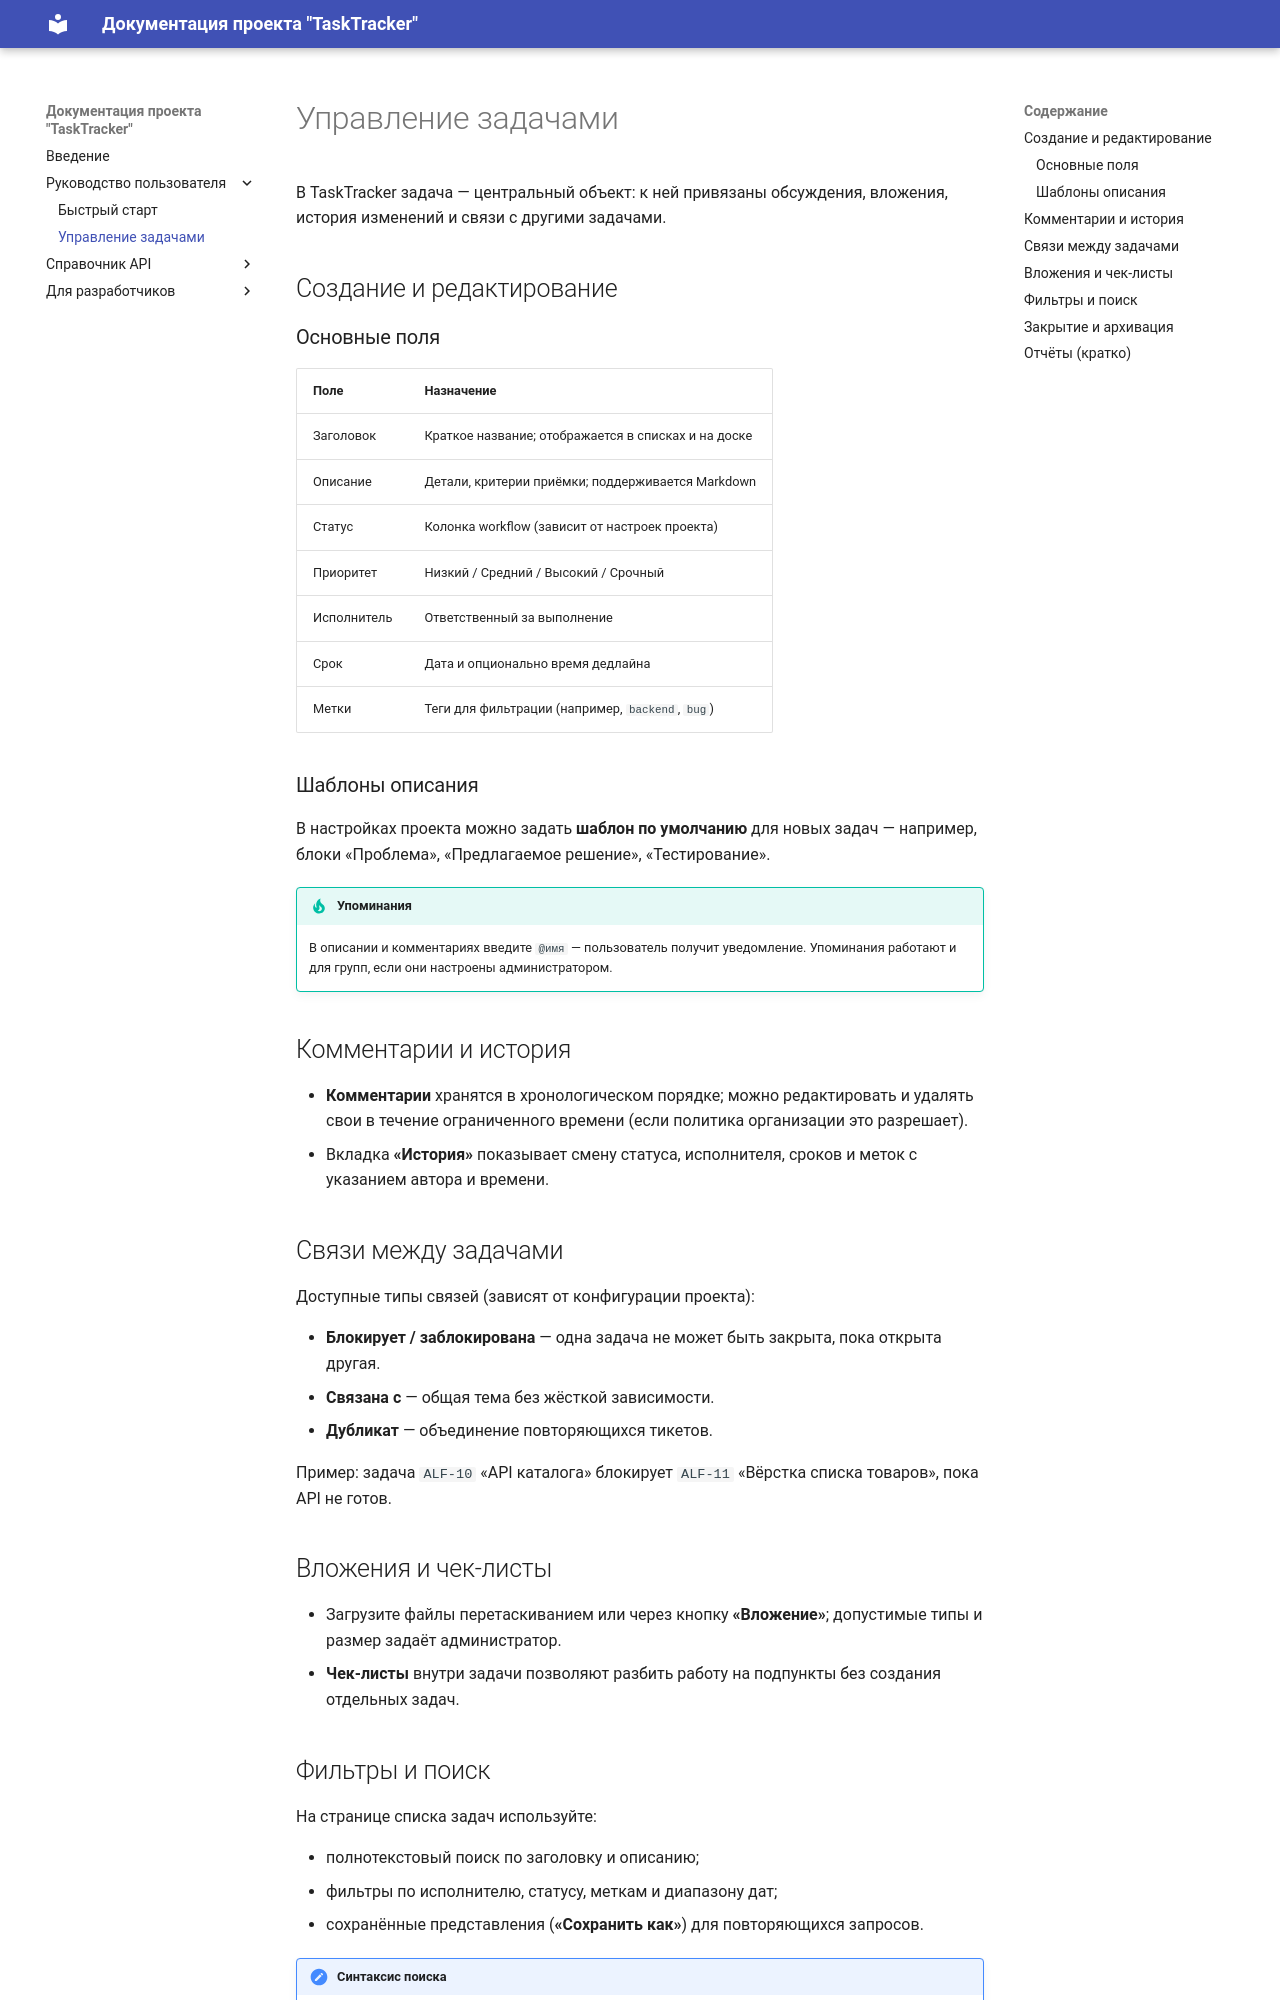

repository: EidMatriX/tasktracker-docs · page: user-guide/tasks/index.html · generator: mkdocs

# Управление задачами

В TaskTracker задача — центральный объект: к ней привязаны обсуждения, вложения, история изменений и связи с другими задачами.

## Создание и редактирование

### Основные поля

| Поле | Назначение |
|------|------------|
| Заголовок | Краткое название; отображается в списках и на доске |
| Описание | Детали, критерии приёмки; поддерживается Markdown |
| Статус | Колонка workflow (зависит от настроек проекта) |
| Приоритет | Низкий / Средний / Высокий / Срочный |
| Исполнитель | Ответственный за выполнение |
| Срок | Дата и опционально время дедлайна |
| Метки | Теги для фильтрации (например, `backend`, `bug`) |

### Шаблоны описания

В настройках проекта можно задать **шаблон по умолчанию** для новых задач — например, блоки «Проблема», «Предлагаемое решение», «Тестирование».

!!! tip "Упоминания"
    В описании и комментариях введите `@имя` — пользователь получит уведомление. Упоминания работают и для групп, если они настроены администратором.

## Комментарии и история

- **Комментарии** хранятся в хронологическом порядке; можно редактировать и удалять свои в течение ограниченного времени (если политика организации это разрешает).
- Вкладка **«История»** показывает смену статуса, исполнителя, сроков и меток с указанием автора и времени.

## Связи между задачами

Доступные типы связей (зависят от конфигурации проекта):

- **Блокирует / заблокирована** — одна задача не может быть закрыта, пока открыта другая.
- **Связана с** — общая тема без жёсткой зависимости.
- **Дубликат** — объединение повторяющихся тикетов.

Пример: задача `ALF-10` «API каталога» блокирует `ALF-11` «Вёрстка списка товаров», пока API не готов.

## Вложения и чек-листы

- Загрузите файлы перетаскиванием или через кнопку **«Вложение»**; допустимые типы и размер задаёт администратор.
- **Чек-листы** внутри задачи позволяют разбить работу на подпункты без создания отдельных задач.
